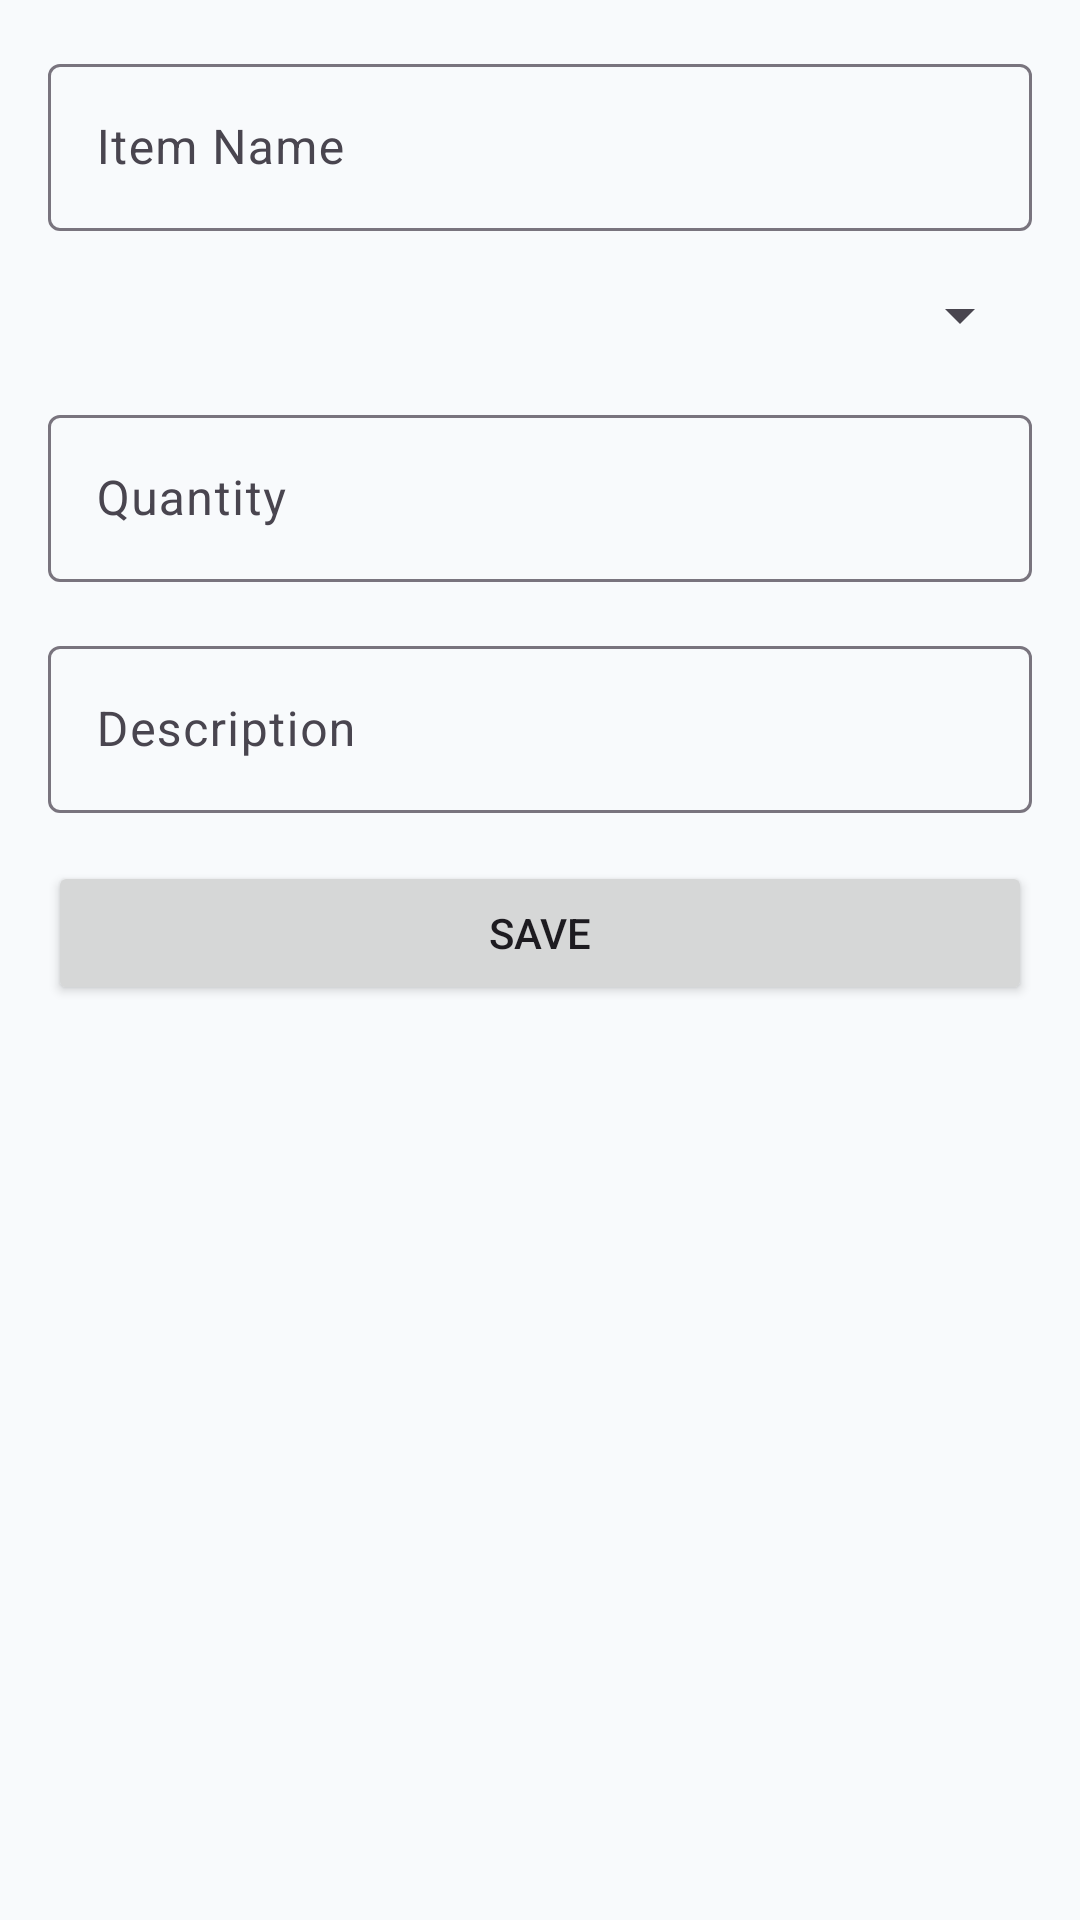

The Android layout XML behind this screen, and the referenced resources:
<!-- AndroidManifest.xml: application theme Theme.NammaShaaleInventory -->
<!-- res/layout/activity_add_item.xml -->
<?xml version="1.0" encoding="utf-8"?>
<androidx.constraintlayout.widget.ConstraintLayout xmlns:android="http://schemas.android.com/apk/res/android"
    xmlns:app="http://schemas.android.com/apk/res-auto"
    android:layout_width="match_parent"
    android:layout_height="match_parent"
    android:background="@color/background">

    <com.google.android.material.textfield.TextInputLayout
        android:id="@+id/tlItemName"
        android:layout_width="match_parent"
        android:layout_height="wrap_content"
        android:layout_margin="16dp"
        app:layout_constraintTop_toTopOf="parent">
        <com.google.android.material.textfield.TextInputEditText
            android:id="@+id/etItemName"
            android:layout_width="match_parent"
            android:layout_height="wrap_content"
            android:hint="Item Name" />
    </com.google.android.material.textfield.TextInputLayout>

    <Spinner
        android:id="@+id/spinnerCategory"
        android:layout_width="match_parent"
        android:layout_height="wrap_content"
        android:layout_margin="16dp"
        app:layout_constraintTop_toBottomOf="@id/tlItemName" />

    <com.google.android.material.textfield.TextInputLayout
        android:id="@+id/tlQuantity"
        android:layout_width="match_parent"
        android:layout_height="wrap_content"
        android:layout_margin="16dp"
        app:layout_constraintTop_toBottomOf="@id/spinnerCategory">
        <com.google.android.material.textfield.TextInputEditText
            android:id="@+id/etQuantity"
            android:layout_width="match_parent"
            android:layout_height="wrap_content"
            android:hint="Quantity"
            android:inputType="number" />
    </com.google.android.material.textfield.TextInputLayout>

    <com.google.android.material.textfield.TextInputLayout
        android:id="@+id/tlDescription"
        android:layout_width="match_parent"
        android:layout_height="wrap_content"
        android:layout_margin="16dp"
        app:layout_constraintTop_toBottomOf="@id/tlQuantity">
        <com.google.android.material.textfield.TextInputEditText
            android:id="@+id/etDescription"
            android:layout_width="match_parent"
            android:layout_height="wrap_content"
            android:hint="Description" />
    </com.google.android.material.textfield.TextInputLayout>

    <Button
        android:id="@+id/btnSave"
        android:layout_width="match_parent"
        android:layout_height="wrap_content"
        android:layout_margin="16dp"
        android:text="Save"
        app:layout_constraintTop_toBottomOf="@id/tlDescription" />

    <ProgressBar
        android:id="@+id/progressBar"
        android:layout_width="wrap_content"
        android:layout_height="wrap_content"
        android:visibility="gone"
        app:layout_constraintBottom_toBottomOf="parent"
        app:layout_constraintEnd_toEndOf="parent"
        app:layout_constraintStart_toStartOf="parent"
        app:layout_constraintTop_toTopOf="parent" />

</androidx.constraintlayout.widget.ConstraintLayout>
<!-- resources referenced by this layout -->
<resources>
  <color name="background">#F8FAFC</color>
  <style name="Theme.NammaShaaleInventory" parent="Theme.Material3.DayNight.NoActionBar">
          
          <item name="colorPrimary">@color/primary</item>
          <item name="colorOnPrimary">@color/on_primary</item>
          <item name="colorPrimaryContainer">@color/primary_variant</item>
  
          
          <item name="colorSecondary">@color/secondary</item>
          <item name="colorOnSecondary">@color/on_secondary</item>
  
          
          <item name="android:statusBarColor">#1565C0</item>
          <item name="android:windowBackground">@color/background</item>
      </style>
  <color name="primary">#3F51B5</color>
  <color name="on_primary">#FFFFFF</color>
  <color name="primary_variant">#303F9F</color>
  <color name="secondary">#22C55E</color>
  <color name="on_secondary">#FFFFFF</color>
</resources>
